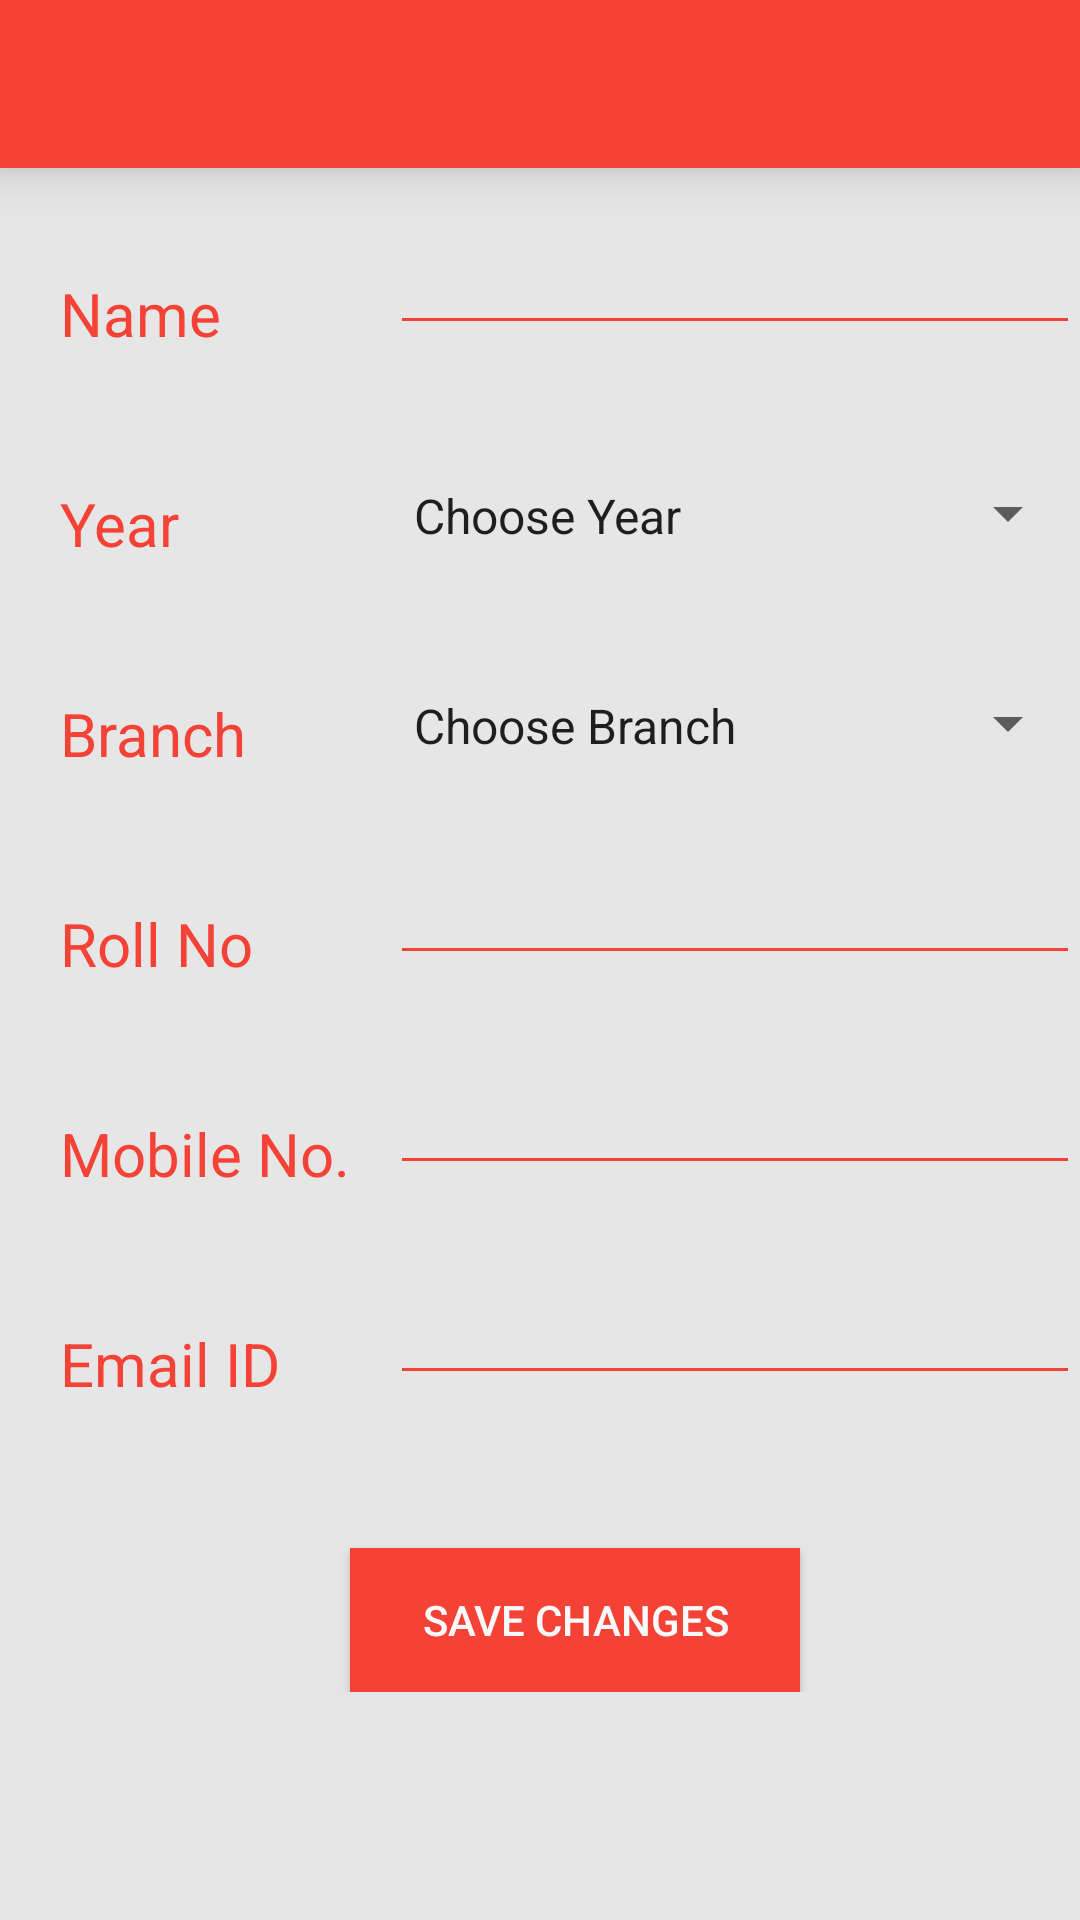

Here is an Android app screen rendered from its layout file. Give the layout XML and the strings, colors and styles it references.
<!-- AndroidManifest.xml: application theme AppTheme -->
<!-- res/layout/set_user_layout.xml -->
<?xml version="1.0" encoding="utf-8"?>
<LinearLayout xmlns:android="http://schemas.android.com/apk/res/android"
    xmlns:app="http://schemas.android.com/apk/res-auto"
    android:orientation="vertical"
    android:layout_width="match_parent"
    android:layout_height="match_parent"
    android:weightSum="1">
    <android.support.v7.widget.Toolbar
        android:id="@+id/nav_toolbar"
        android:layout_height="?attr/actionBarSize"
        android:layout_width="match_parent"
        app:theme="@style/ThemeOverlay.AppCompat.Dark"
        android:background="@color/colorPrimary"
        android:elevation="10dp"/>

    <RelativeLayout
        android:layout_width="match_parent"
        android:layout_height="wrap_content">

        <ScrollView
            android:layout_width="match_parent"
            android:layout_height="match_parent">

            <RelativeLayout
                android:layout_marginTop="15dp"
                android:layout_width="match_parent"
                android:layout_height="wrap_content">

                <TextView
                    android:id="@+id/name"
                    android:layout_width="wrap_content"
                    android:layout_height="wrap_content"
                    android:text="Name"
                    android:textSize="20dp"
                    android:layout_alignParentTop="true"
                    android:layout_marginTop="20dp"
                    android:layout_marginLeft="20dp"
                    android:textColor="@color/colorPrimary"/>

                <EditText
                    android:id="@+id/setUser_name"
                    android:layout_width="match_parent"
                    android:layout_height="wrap_content"
                    android:textSize="20dp"
                    android:layout_alignLeft="@id/name"
                    android:layout_marginLeft="110dp"
                    android:backgroundTint="@color/colorPrimary"/>

                <View
                    android:id="@+id/line1"
                    android:layout_width="match_parent"
                    android:layout_height="3dp"
                    android:background="@color/background"
                    android:layout_below="@id/name"
                    android:layout_marginTop="20dp"/>

                <TextView
                    android:id="@+id/year"
                    android:layout_width="wrap_content"
                    android:layout_height="wrap_content"
                    android:text="Year"
                    android:textSize="20dp"
                    android:layout_below="@id/line1"
                    android:layout_marginTop="20dp"
                    android:layout_marginLeft="20dp"
                    android:textColor="@color/colorPrimary"/>

                <Spinner
                    android:id="@+id/inputYear"
                    android:layout_width="match_parent"
                    android:layout_height="20dp"
                    android:layout_alignLeft="@id/year"
                    android:layout_below="@+id/line1"
                    android:textSize="20dp"
                    android:layout_marginTop="20dp"
                    android:layout_marginLeft="110dp"
                    android:entries="@array/year_names">
                </Spinner>

                <View
                    android:id="@+id/line2"
                    android:layout_width="match_parent"
                    android:layout_height="3dp"
                    android:background="@color/background"
                    android:layout_below="@id/year"
                    android:layout_marginTop="20dp"/>

                <TextView
                    android:id="@+id/branch"
                    android:layout_width="wrap_content"
                    android:layout_height="wrap_content"
                    android:text="Branch"
                    android:layout_below="@id/line2"
                    android:textSize="20dp"
                    android:layout_marginTop="20dp"
                    android:layout_marginLeft="20dp"
                    android:textColor="@color/colorPrimary"/>

                <Spinner
                    android:id="@+id/inputBranch"
                    android:layout_width="match_parent"
                    android:layout_height="20dp"
                    android:layout_alignLeft="@id/branch"
                    android:layout_below="@+id/line2"
                    android:layout_marginTop="20dp"
                    android:layout_marginLeft="110dp"
                    android:textSize="20dp"
                    android:entries="@array/branch_names">
                </Spinner>

                <View
                    android:id="@+id/line3"
                    android:layout_width="match_parent"
                    android:layout_height="3dp"
                    android:background="@color/background"
                    android:layout_below="@id/branch"
                    android:layout_marginTop="20dp"/>

                <TextView
                    android:id="@+id/rollno"
                    android:layout_width="wrap_content"
                    android:layout_height="wrap_content"
                    android:text="Roll No"
                    android:layout_below="@id/line3"
                    android:textSize="20dp"
                    android:layout_marginTop="20dp"
                    android:layout_marginLeft="20dp"
                    android:textColor="@color/colorPrimary"/>

                <EditText
                    android:id="@+id/setUser_rollno"
                    android:layout_width="match_parent"
                    android:layout_height="wrap_content"
                    android:textSize="20dp"
                    android:layout_below="@id/line3"
                    android:layout_alignLeft="@id/name"
                    android:layout_marginLeft="110dp"
                    android:inputType="number"
                    android:backgroundTint="@color/colorPrimary"/>

                <View
                    android:id="@+id/line4"
                    android:layout_width="match_parent"
                    android:layout_height="3dp"
                    android:background="@color/background"
                    android:layout_below="@id/rollno"
                    android:layout_marginTop="20dp"/>

                <TextView
                    android:id="@+id/mobile"
                    android:layout_width="wrap_content"
                    android:layout_height="wrap_content"
                    android:text="Mobile No."
                    android:layout_below="@id/line4"
                    android:layout_marginTop="20dp"
                    android:layout_marginLeft="20dp"
                    android:textSize="20dp"
                    android:textColor="@color/colorPrimary"/>

                <EditText
                    android:id="@+id/setUser_contact"
                    android:layout_width="match_parent"
                    android:layout_height="wrap_content"
                    android:textSize="20dp"
                    android:layout_below="@id/line4"
                    android:layout_alignLeft="@id/name"
                    android:layout_marginLeft="110dp"
                    android:inputType="number"
                    android:backgroundTint="@color/colorPrimary"/>

                <View
                    android:id="@+id/line5"
                    android:layout_width="match_parent"
                    android:layout_height="3dp"
                    android:background="@color/background"
                    android:layout_below="@id/mobile"
                    android:layout_marginTop="20dp"/>

                <TextView
                    android:id="@+id/email"
                    android:layout_width="wrap_content"
                    android:layout_height="wrap_content"
                    android:text="Email ID"
                    android:layout_below="@id/line5"
                    android:layout_marginTop="20dp"
                    android:textSize="20dp"
                    android:layout_marginLeft="20dp"
                    android:textColor="@color/colorPrimary"/>

                <EditText
                    android:id="@+id/setUser_emailid"
                    android:layout_width="match_parent"
                    android:layout_height="wrap_content"
                    android:textSize="20dp"
                    android:layout_below="@id/line5"
                    android:layout_alignLeft="@id/name"
                    android:layout_marginLeft="110dp"
                    android:backgroundTint="@color/colorPrimary"/>

                <View
                    android:id="@+id/line6"
                    android:layout_width="match_parent"
                    android:layout_height="3dp"
                    android:background="@color/background"
                    android:layout_below="@id/email"
                    android:layout_marginTop="20dp"/>

                <Button
                    android:id="@+id/setUser_saveButton"
                    android:layout_width="150dp"
                    android:layout_height="wrap_content"
                    android:text="Save Changes"
                    android:textColor="#fafafa"
                    android:background="@color/colorAccent"
                    android:layout_below="@+id/line6"
                    android:layout_toEndOf="@+id/mobile"
                    android:layout_marginTop="25dp" />


            </RelativeLayout>

        </ScrollView>

    </RelativeLayout>

</LinearLayout>
<!-- resources referenced by this layout -->
<resources>
  <string-array name="branch_names">
          <item>Choose Branch</item>
          <item>COMPS</item>
          <item>IT</item>
          <item>EXTC</item>
          <item>ETRX</item>
      </string-array>
  <string-array name="year_names">
          <item>Choose Year</item>
          <item>FE</item>
          <item>SE</item>
          <item>TE</item>
          <item>BE</item>
      </string-array>
  <color name="background">#e6e6e6</color>
  <color name="colorAccent">#F44336</color>
  <color name="colorPrimary">#F44336</color>
  <style name="AppTheme" parent="Theme.AppCompat.Light.NoActionBar">
          
          <item name="colorPrimary">@color/colorPrimary</item>
          <item name="colorPrimaryDark">@color/colorPrimaryDark</item>
          <item name="colorAccent">@color/colorAccent</item>
          <item name="android:windowBackground">@color/background</item>
  
      </style>
  <color name="colorPrimaryDark">#d32f2f</color>
</resources>
